Run: headless pygame with SDL's dummy video driver; simulated clock (each Clock.tick advances the game by its frame time, no real sleeping); random seed 0; keys injected as events and as key.get_pressed() state; mouse plan: one left click at the window centre at the start of phase 2, then a move to the lower-right quarter at the start of phase 3.
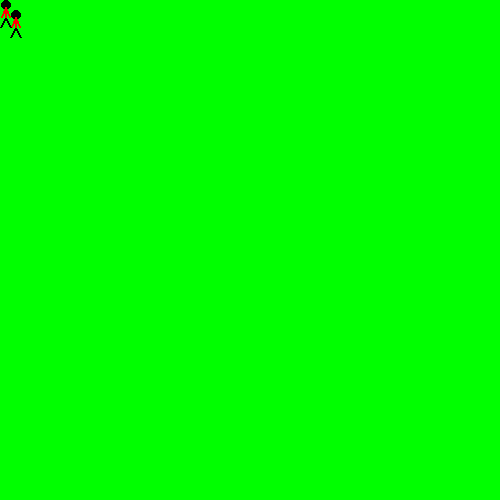
Frame 1 of 4 · flips 1–60 · no input
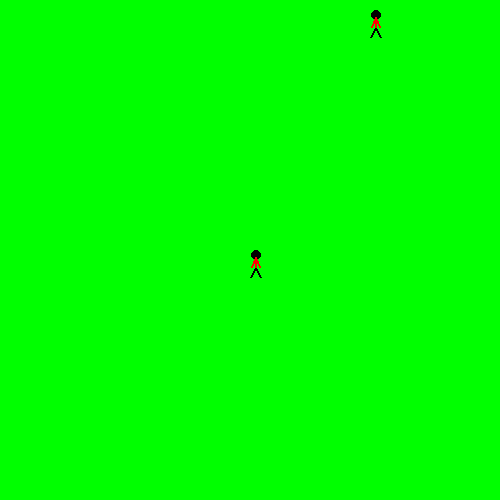
Frame 2 of 4 · flips 61–180 · clicked the window centre · tapped SPACE, RETURN · held RIGHT (→), D
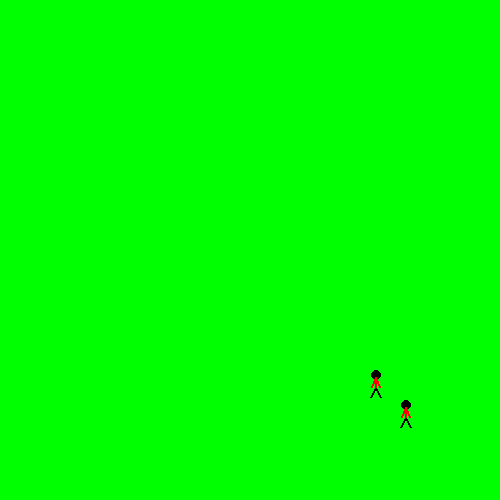
Frame 3 of 4 · flips 181–300 · moved the mouse to the lower-right quarter · held DOWN (↓), S
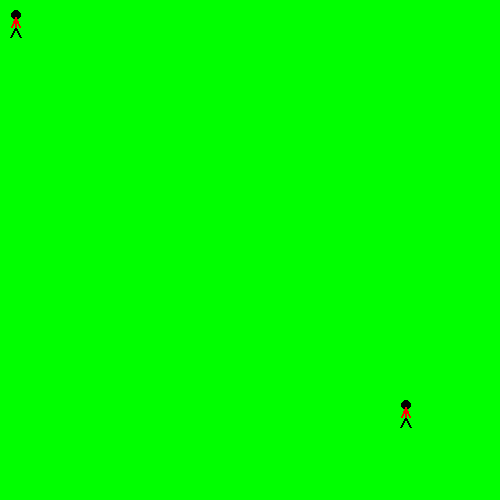
Frame 4 of 4 · flips 301–420 · held LEFT (←), A, UP (↑), W

The pygame program that drew these frames:

import pygame
import sys
from pygame.locals import *

BLACK = pygame.Color('black')
WHITE = pygame.Color('white')
RED = pygame.Color('red')
GREEN = pygame.Color('green')
BLUE = pygame.Color('blue')

FPS = 30

SCREEN_WIDTH = 500
SCREEN_HEIGHT = 500


def terminate():
    pygame.quit()
    sys.exit()


def draw_snowman(screen, x,  y):
    pygame.draw.ellipse(screen, WHITE, (35 + x, y, 25, 25))
    pygame.draw.ellipse(screen, WHITE, (23 + x, 20 + y, 50, 50))
    pygame.draw.ellipse(screen, WHITE, (x, 65 + y, 100, 100))


def draw_stick_figure(screen, x, y):
    # Head
    pygame.draw.ellipse(screen, BLACK, [1 + x, y, 10, 10], 0)

    # Legs
    pygame.draw.line(screen, BLACK, [5 + x, 17 + y], [10 + x, 27 + y], 2)
    pygame.draw.line(screen, BLACK, [5 + x, 17 + y], [x, 27 + y], 2)

    # Body
    pygame.draw.line(screen, RED, [5 + x, 17 + y], [5 + x, 7 + y], 2)

    # Arms
    pygame.draw.line(screen, RED, [5 + x, 7 + y], [9 + x, 17 + y], 2)
    pygame.draw.line(screen, RED, [5 + x, 7 + y], [1 + x, 17 + y], 2)


def main():
    pygame.init()

    screen = pygame.display.set_mode((SCREEN_WIDTH, SCREEN_HEIGHT))
    pygame.display.set_caption('Chapter 07')
    pygame.mouse.set_visible(False)

    bg_screen = pygame.Surface(screen.get_size()).convert()
    bg_screen.fill(GREEN)

    x_speed = 0
    y_speed = 0

    x_coord = 10
    y_coord = 10

    clock = pygame.time.Clock()

    while True:
        for event in pygame.event.get():
            if event.type == QUIT:
                terminate()
            elif event.type == KEYDOWN:
                if event.key == K_LEFT:
                    x_speed = -3
                elif event.key == K_RIGHT:
                    x_speed = 3
                elif event.key == K_UP:
                    y_speed = -3
                elif event.key == K_DOWN:
                    y_speed = 3
            elif event.type == KEYUP:
                if event.key == K_LEFT or event.key == K_RIGHT:
                    x_speed = 0
                elif event.key == K_UP or event.key == K_DOWN:
                    y_speed = 0

        screen.blit(bg_screen, (0, 0))

        pos = pygame.mouse.get_pos()
        x = pos[0]
        y = pos[1]

        x_coord += x_speed
        y_coord += y_speed
        if x_coord < 0:
            x_coord = 0
        elif x_coord > SCREEN_WIDTH - 10:
            x_coord = SCREEN_WIDTH - 10
        if y_coord < 0:
            y_coord = 0
        elif y_coord > SCREEN_WIDTH - 30:
            y_coord = SCREEN_WIDTH - 30

        # draw_snowman(screen, 10, 10)
        # draw_snowman(screen, 300, 10)
        # draw_snowman(screen, 10, 300)
        draw_stick_figure(screen, x_coord, y_coord)
        draw_stick_figure(screen, x, y)

        pygame.display.update()
        clock.tick(FPS)

if __name__ == '__main__':
    main()
